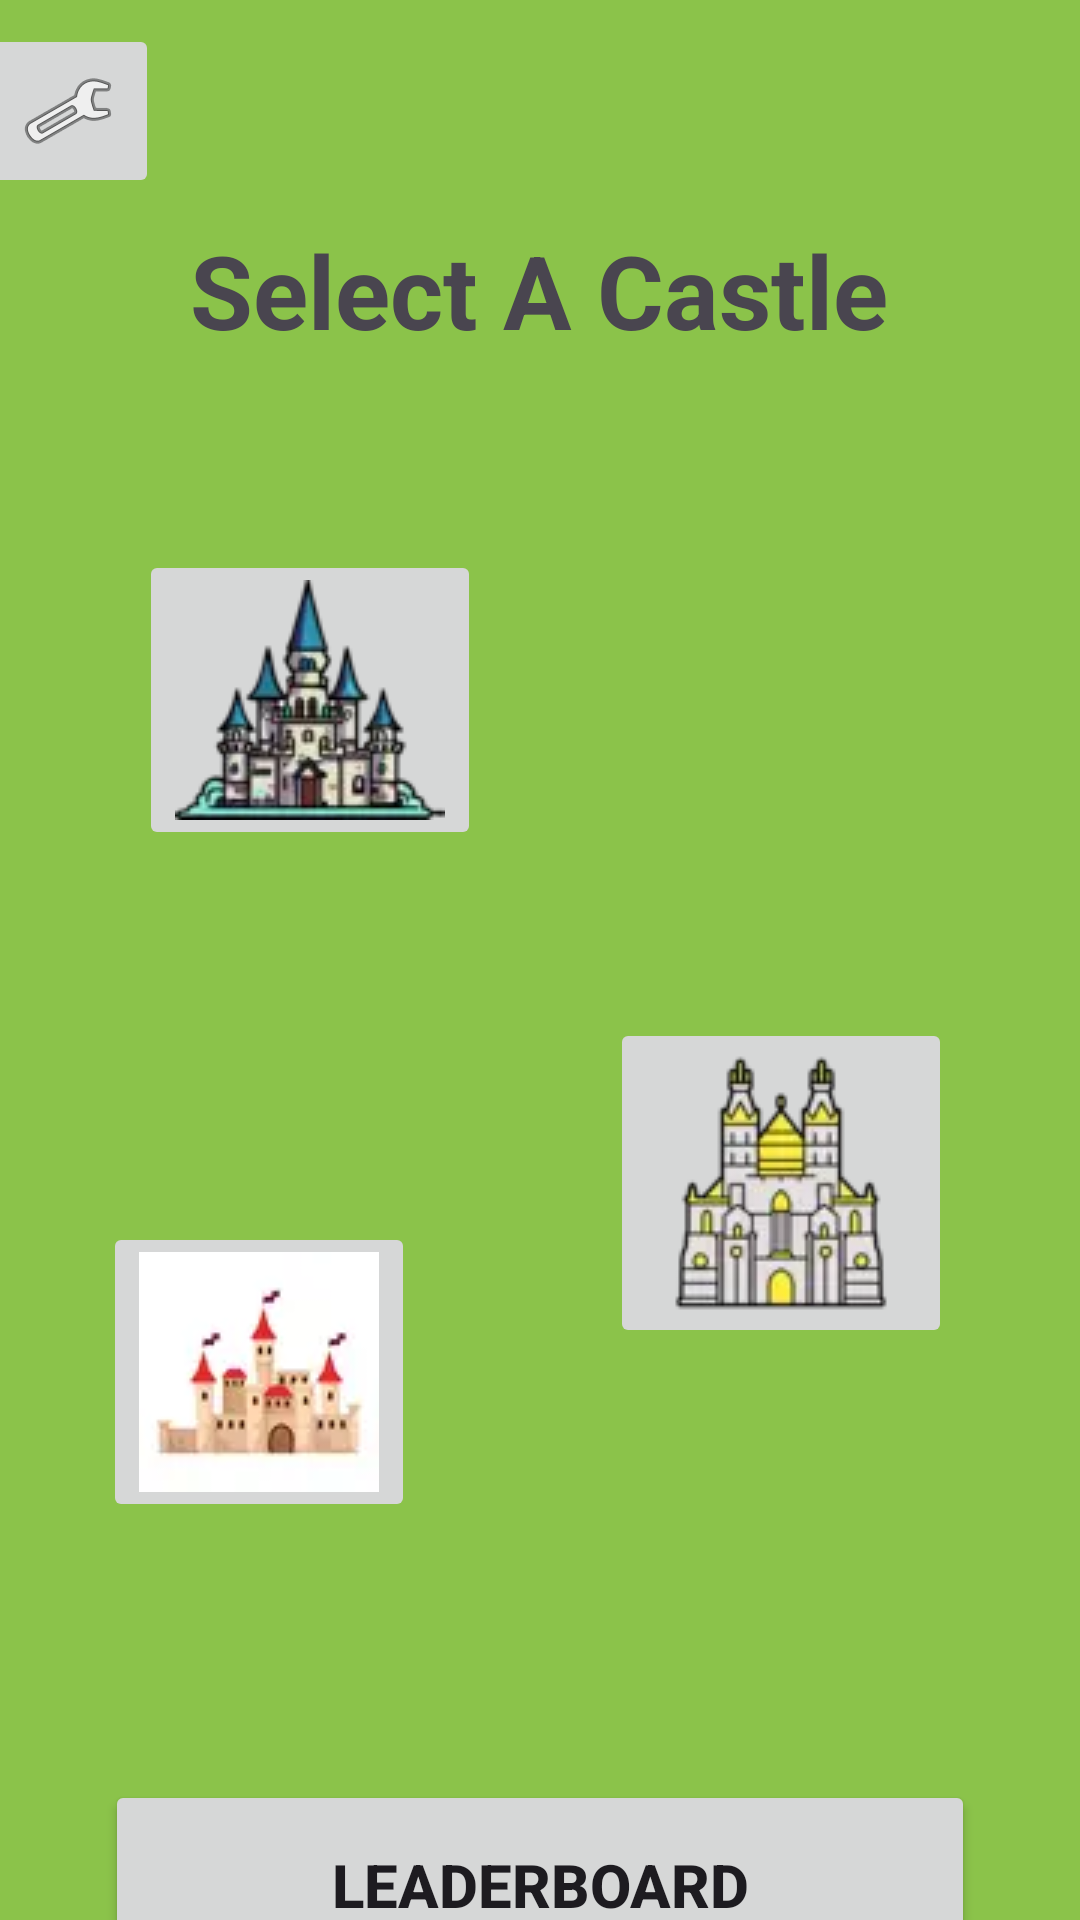

The Android layout XML behind this screen, and the referenced resources:
<!-- AndroidManifest.xml: application theme Theme.FantasyPuzzleGame -->
<!-- res/layout/activity_hub.xml -->
<?xml version="1.0" encoding="utf-8"?>
<LinearLayout xmlns:android="http://schemas.android.com/apk/res/android"
    xmlns:app="http://schemas.android.com/apk/res-auto"
    xmlns:tools="http://schemas.android.com/tools"
    android:layout_width="match_parent"
    android:layout_height="match_parent"
    android:background="#8BC34A"
    android:gravity="center_horizontal"
    android:orientation="vertical"
    android:paddingTop="0px"
    tools:context=".activities.HubActivity">

    <androidx.constraintlayout.widget.ConstraintLayout
        android:layout_width="384dp"
        android:layout_height="74dp"
        app:layout_constraintEnd_toEndOf="parent"
        app:layout_constraintStart_toStartOf="parent">

        <ImageButton
            android:id="@+id/saveImageButtonHub"
            android:layout_width="61dp"
            android:layout_height="58dp"
            android:layout_marginStart="4dp"
            android:onClick="onSave"
            app:layout_constraintBottom_toBottomOf="parent"
            app:layout_constraintStart_toStartOf="parent"
            app:layout_constraintTop_toTopOf="parent"
            app:srcCompat="@android:drawable/ic_menu_manage" />
    </androidx.constraintlayout.widget.ConstraintLayout>

    <TextView
        android:id="@+id/textView4"
        android:layout_width="277dp"
        android:layout_height="wrap_content"
        android:text="Select A Castle"
        android:textAlignment="center"
        android:textSize="34sp"
        android:textStyle="bold" />

    <androidx.constraintlayout.widget.ConstraintLayout
        android:layout_width="323dp"
        android:layout_height="474dp">

        <ImageButton
            android:id="@+id/castle1ImageButton"
            android:layout_width="wrap_content"
            android:layout_height="wrap_content"
            android:layout_marginStart="28dp"
            android:layout_marginTop="64dp"
            android:onClick="onCastle1Select"
            app:layout_constraintStart_toStartOf="parent"
            app:layout_constraintTop_toTopOf="parent"
            app:srcCompat="@drawable/castle_1" />

        <ImageView
            android:id="@+id/castle2FlagImage"
            android:layout_width="54dp"
            android:layout_height="55dp"
            android:layout_marginTop="24dp"
            android:layout_marginEnd="52dp"
            android:visibility="invisible"
            app:layout_constraintEnd_toEndOf="parent"
            app:layout_constraintTop_toBottomOf="@+id/castle1ImageButton"
            app:srcCompat="@drawable/red_flag_30x30" />

        <ImageView
            android:id="@+id/castle1FlagImage"
            android:layout_width="54dp"
            android:layout_height="55dp"
            android:layout_marginStart="68dp"
            android:layout_marginTop="32dp"
            android:visibility="invisible"
            app:layout_constraintStart_toStartOf="parent"
            app:layout_constraintTop_toTopOf="parent"
            app:srcCompat="@drawable/red_flag_30x30" />

        <ImageButton
            android:id="@+id/castle2ImageButton"
            android:layout_width="wrap_content"
            android:layout_height="wrap_content"
            android:layout_marginTop="56dp"
            android:layout_marginEnd="24dp"
            android:onClick="onCastle2Select"
            app:layout_constraintEnd_toEndOf="parent"
            app:layout_constraintTop_toBottomOf="@+id/castle1ImageButton"
            app:srcCompat="@drawable/castle_2" />

        <ImageButton
            android:id="@+id/imageButton2"
            android:layout_width="wrap_content"
            android:layout_height="wrap_content"
            android:layout_marginStart="16dp"
            android:layout_marginTop="124dp"
            android:onClick="onCastle3Select"
            app:layout_constraintStart_toStartOf="parent"
            app:layout_constraintTop_toBottomOf="@+id/castle1ImageButton"
            app:srcCompat="@drawable/castle3_1_80x80" />

        <ImageView
            android:id="@+id/imageView"
            android:layout_width="42dp"
            android:layout_height="41dp"
            android:layout_marginStart="56dp"
            android:layout_marginTop="108dp"
            android:visibility="invisible"
            app:layout_constraintStart_toStartOf="parent"
            app:layout_constraintTop_toBottomOf="@+id/castle1ImageButton"
            app:srcCompat="@drawable/red_flag_30x30" />

    </androidx.constraintlayout.widget.ConstraintLayout>

    <Button
        android:id="@+id/leaderboardButtonHub"
        android:layout_width="290dp"
        android:layout_height="70dp"
        android:onClick="onLeaderboard"
        android:text="Leaderboard"
        android:textSize="20sp"
        android:textStyle="bold" />
</LinearLayout>
<!-- resources referenced by this layout -->
<resources>
  <!-- drawable castle3_1_80x80: jpg bitmap (drawable, 1014 bytes) -->
  <!-- drawable castle_1: png bitmap (drawable, 2584 bytes) -->
  <!-- drawable castle_2: png bitmap (drawable, 2606 bytes) -->
  <!-- drawable red_flag_30x30: png bitmap (drawable, 456 bytes) -->
  <style name="Theme.FantasyPuzzleGame" parent="Base.Theme.FantasyPuzzleGame" />
  <style name="Base.Theme.FantasyPuzzleGame" parent="Theme.Material3.DayNight.NoActionBar">
          
          
      </style>
</resources>
